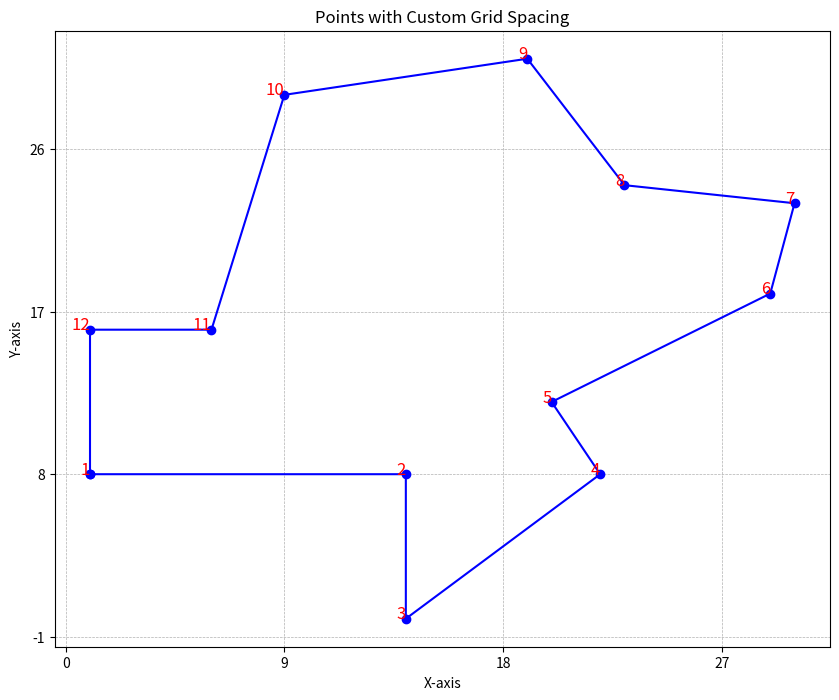

The matplotlib source for this figure:
import matplotlib.pyplot as plt

# Define the points
points = [
    (1, 8), (14, 8), (14, 0), (22, 8), (20, 12), (29, 18),
    (30, 23), (23, 24), (19, 31), (9, 29), (6, 16), (1, 16)
]

# Extract x and y coordinates
x_coords, y_coords = zip(*points)

# Define dx and dy for the grid spacing
dx = 9  # Interval for x-axis
dy = 9  # Interval for y-axis

# Create the plot
plt.figure(figsize=(10, 8))

# Plot the points and connect them in order, including closing the loop
plt.plot(x_coords + (x_coords[0],), y_coords + (y_coords[0],), marker='o', color='blue', linestyle='-', markersize=6)

# Label each point with its index
for i, (x, y) in enumerate(points):
    plt.text(x, y, f'{i+1}', fontsize=12, ha='right', color='red')

# Set grid with specific intervals
plt.grid(True, which='both', linestyle='--', linewidth=0.5)
plt.xticks(range(min(x_coords) - 1, max(x_coords) + 2, dx))
plt.yticks(range(min(y_coords) - 1, max(y_coords) + 2, dy))

# Set axis labels and title
plt.title('Points with Custom Grid Spacing')
plt.xlabel('X-axis')
plt.ylabel('Y-axis')

# Show the plot
plt.show()
